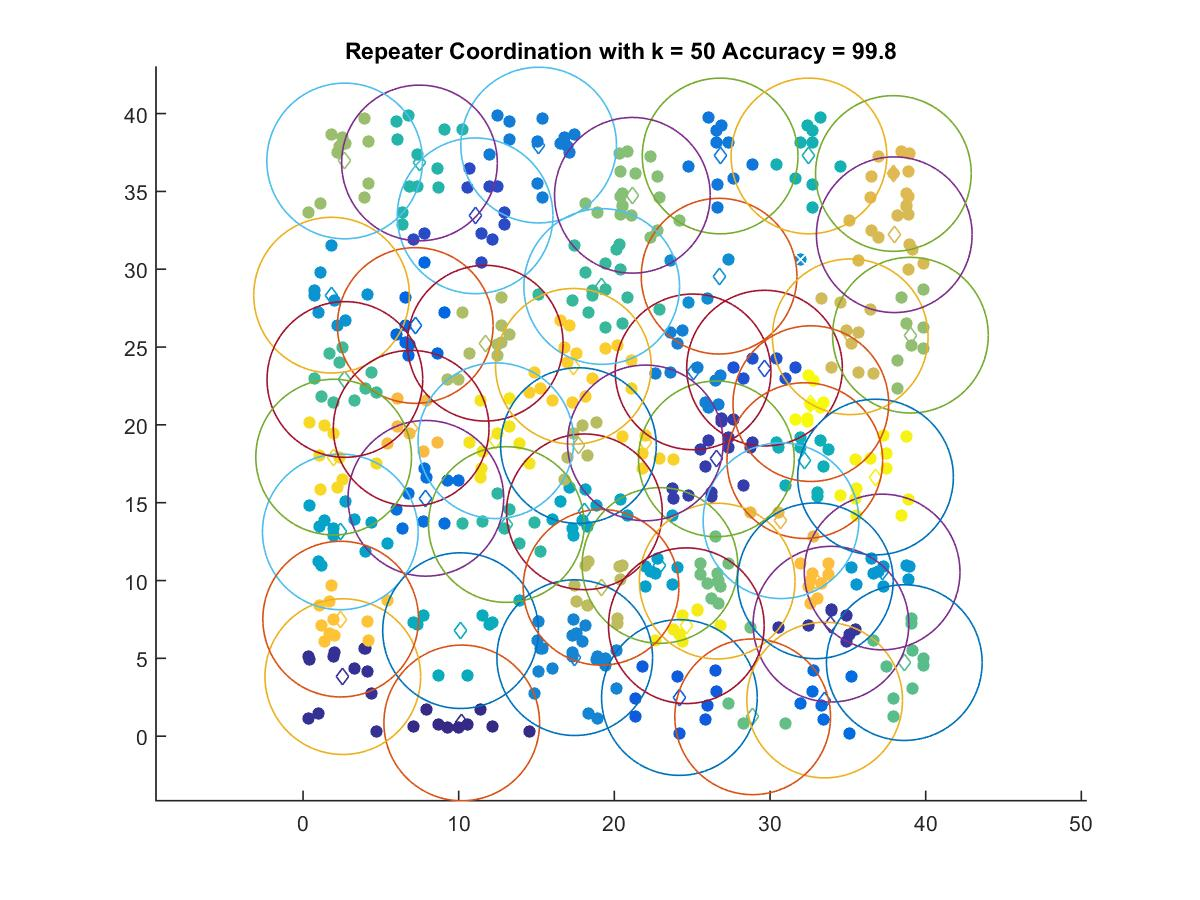

The table this chart was drawn from, first rows:
10.195, 0.85144
2.554, 3.825
33.92, 7.197
26.55, 17.82
11.05, 33.43
29.65, 23.64
24.18, 2.483
7.208, 26.39
33.51, 2.321
7.89, 15.28
26.8, 37.28
15.13, 37.98
25.06, 23.41
17.45, 5.044
26.73, 29.55
1.832, 28.33
37.2, 10.55
22.93, 10.97
2.394, 13.13
18.08, 14.41
10.12, 6.78
32.24, 17.7
32.5, 37.28
7.479, 36.83
13.06, 13.6
19.19, 28.89
2.688, 22.92
38.63, 4.726
28.89, 1.244
26.61, 9.964
21.16, 34.75
39.02, 25.76
2.674, 36.95
11.7, 25.25
17.69, 18.67
19.14, 9.565
35.15, 25.66
37.98, 32.22
37.93, 36.15
30.7, 13.84
6.947, 19.79
32.91, 9.981
2.418, 7.521
17.37, 23.76
21.99, 18.84
1.966, 17.93
12.39, 18.98
24.62, 7.096
36.78, 16.65
32.62, 21.36
